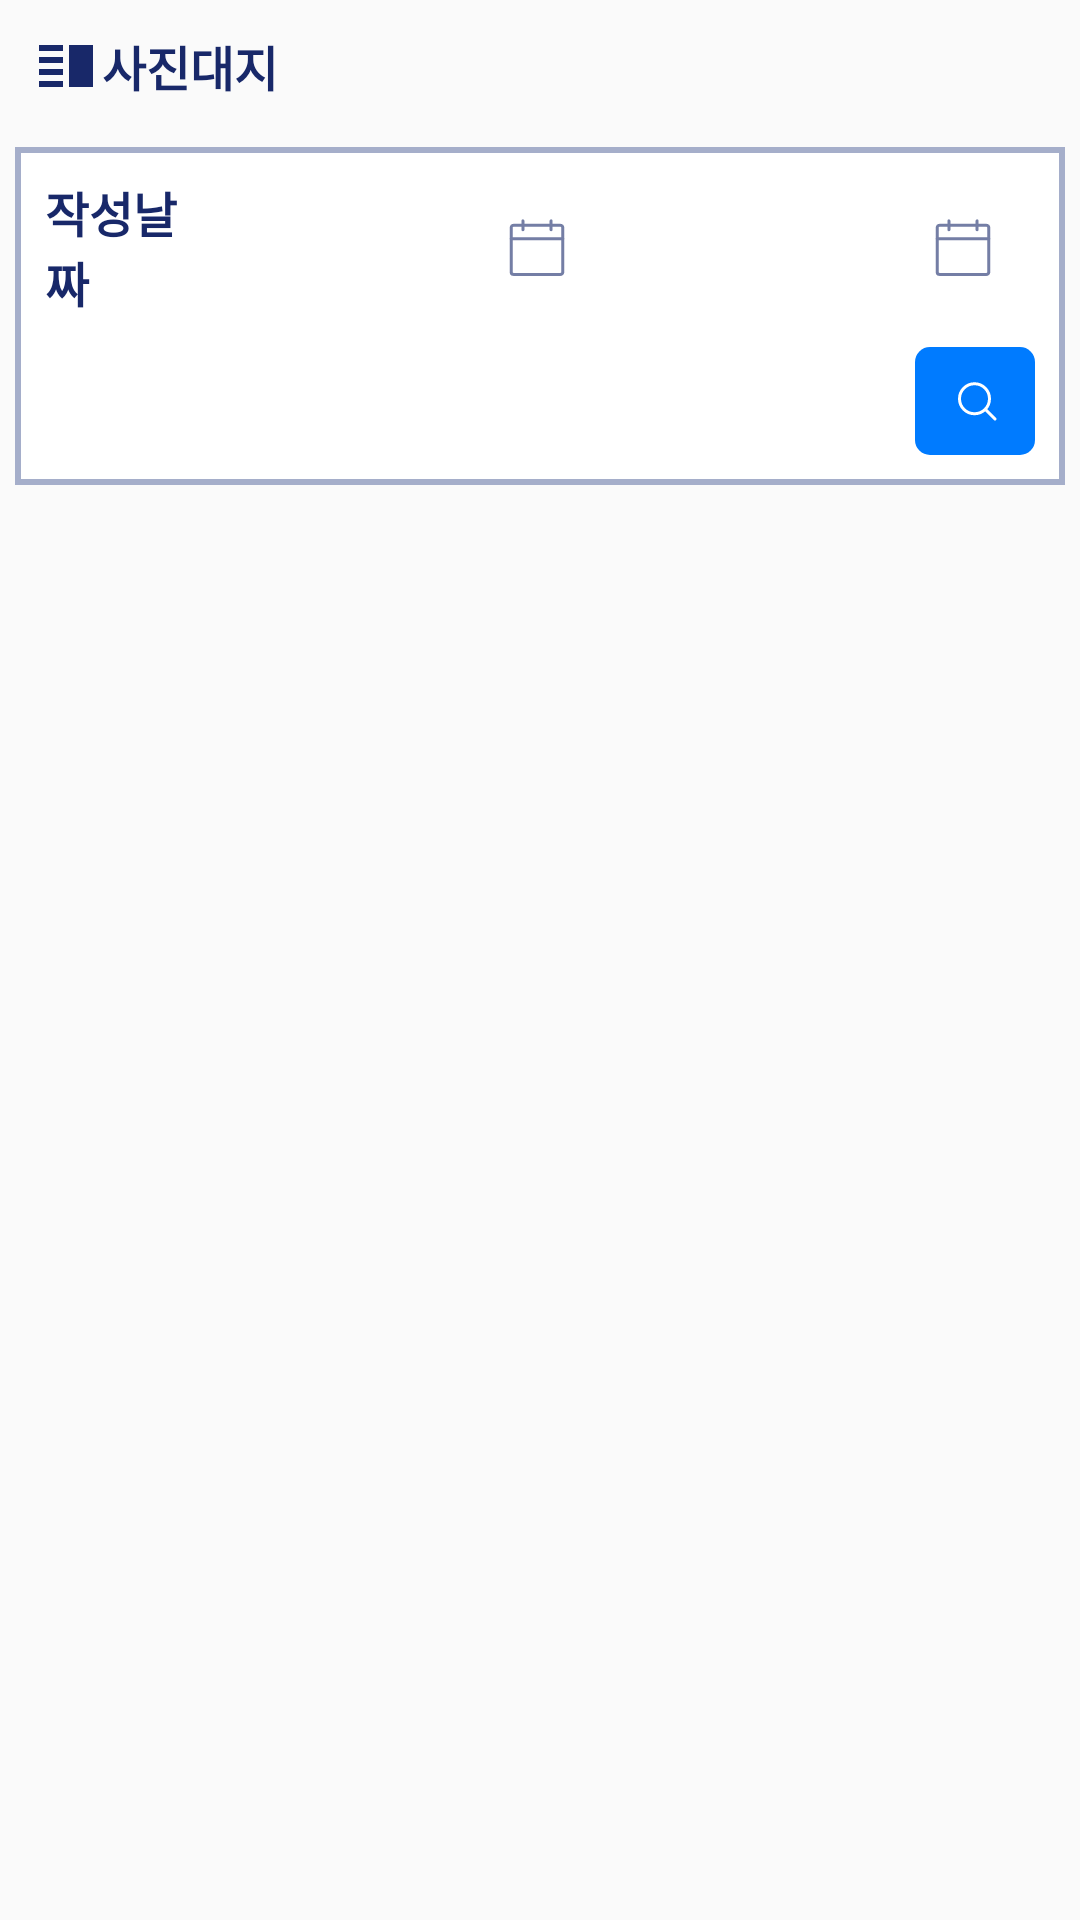

Layout XML and referenced resources for this Android screen:
<!-- AndroidManifest.xml: application theme Theme.GongGanDaeJang -->
<!-- res/layout/fragment_photo_gallery.xml -->
<?xml version="1.0" encoding="utf-8"?>
<FrameLayout xmlns:android="http://schemas.android.com/apk/res/android"
    xmlns:app="http://schemas.android.com/apk/res-auto"
    xmlns:tools="http://schemas.android.com/tools"
    android:layout_width="match_parent"
    android:layout_height="match_parent"
    tools:context="com.gonggan.source.photogallery.PhotoGalleryFragment">
        <LinearLayout
            android:layout_width="match_parent"
            android:layout_height="match_parent"
            android:orientation="vertical"
            tools:ignore="UselessParent">
            <androidx.constraintlayout.widget.ConstraintLayout
                android:padding="10sp"
                android:layout_width="match_parent"
                android:layout_height="wrap_content"
                android:orientation="horizontal"
                android:baselineAligned="false">
                <ImageView
                    android:id="@+id/imageView6"
                    android:layout_width="wrap_content"
                    android:layout_height="wrap_content"
                    android:layout_gravity="center"
                    android:src="@drawable/ic_baseline_vertical_split_24"
                    app:layout_constraintStart_toStartOf="parent"
                    app:layout_constraintTop_toTopOf="parent"
                    tools:ignore="ContentDescription" />
                <TextView
                    android:layout_width="0sp"
                    android:layout_height="wrap_content"
                    android:layout_gravity="center"
                    android:gravity="start"
                    android:text="@string/photo_gallery"
                    android:textColor="@color/AllScape_deep_blue"
                    android:textSize="16sp"
                    android:textStyle="bold"
                    app:layout_constraintBottom_toBottomOf="@+id/imageView6"
                    app:layout_constraintEnd_toEndOf="parent"
                    app:layout_constraintStart_toEndOf="@+id/imageView6"
                    app:layout_constraintTop_toTopOf="@+id/imageView6" />
            </androidx.constraintlayout.widget.ConstraintLayout>

        
            
            <LinearLayout
                android:id="@+id/filter_layout"
                android:layout_width="match_parent"
                android:layout_height="wrap_content"
                android:orientation="vertical"
                android:background="@drawable/square_table"
                android:layout_margin="5sp"
                android:padding="10sp">

                <LinearLayout
                    android:layout_width="match_parent"
                    android:layout_height="wrap_content"
                    android:weightSum="1">
                    <TextView
                        android:layout_width="0sp"
                        android:layout_height="wrap_content"
                        android:layout_gravity="center"
                        android:layout_weight="0.2"
                        android:text="@string/write_date"
                        android:textColor="@color/AllScape_deep_blue"
                        android:textSize="16sp"
                        android:textStyle="bold" />
                    <TextView
                        android:id="@+id/start_date"
                        android:layout_width="0sp"
                        android:layout_height="wrap_content"
                        android:layout_gravity="center"
                        android:layout_weight="0.35"
                        android:textColor="@color/AllScape_deep_blue"
                        android:ems="6"
                        android:gravity="center"
                        android:minHeight="36dp"
                        android:textSize="16sp" />
                    <ImageButton
                        android:id="@+id/start_date_picker"
                        android:layout_width="wrap_content"
                        android:layout_height="wrap_content"
                        android:layout_gravity="center"
                        android:background="@drawable/ic_ico_calendar"
                        tools:ignore="ContentDescription" />
                    <TextView
                        android:layout_width="wrap_content"
                        android:layout_height="wrap_content"
                        android:layout_gravity="center"
                        android:layout_weight="0.05"
                        android:gravity="center"
                        android:textColor="@color/white"
                        android:text="~"
                        tools:ignore="HardcodedText" />
                    <TextView
                        android:id="@+id/end_date"
                        android:layout_width="0sp"
                        android:layout_height="wrap_content"
                        android:layout_gravity="center"
                        android:layout_weight="0.35"
                        android:ems="6"
                        android:gravity="center"
                        android:textColor="@color/AllScape_deep_blue"
                        android:minHeight="36dp"
                        android:textSize="16sp" />
                    <ImageButton
                        android:id="@+id/end_date_picker"
                        android:layout_width="wrap_content"
                        android:layout_height="wrap_content"
                        android:layout_gravity="center"
                        android:background="@drawable/ic_ico_calendar"
                        tools:ignore="ContentDescription" />
                </LinearLayout>

                <ImageButton
                    android:id="@+id/search_btn"
                    android:layout_width="wrap_content"
                    android:layout_height="wrap_content"
                    android:layout_gravity="end"
                    android:layout_marginTop="10sp"
                    android:background="@drawable/search_btn"
                    android:maxHeight="42dp"
                    android:padding="10sp"
                    android:src="@drawable/ic_btn_ico_search"
                    tools:ignore="ContentDescription" />
            </LinearLayout>
        <androidx.recyclerview.widget.RecyclerView
            android:id="@+id/gallery_recycler"
            android:layout_width="match_parent"
            android:layout_height="wrap_content" />
    </LinearLayout>
</FrameLayout>
<!-- resources referenced by this layout -->
<resources>
  <color name="AllScape_deep_blue">#182869</color>
  <color name="white">#FFFFFFFF</color>
  <!-- drawable ic_baseline_vertical_split_24 (drawable) -->
  <vector android:height="24dp" android:tint="@color/AllScape_deep_blue"
      android:viewportHeight="24" android:viewportWidth="24"
      android:width="24dp" xmlns:android="http://schemas.android.com/apk/res/android">
      <path android:fillColor="@android:color/white" android:pathData="M3,15h8v-2L3,13v2zM3,19h8v-2L3,17v2zM3,11h8L11,9L3,9v2zM3,5v2h8L11,5L3,5zM13,5h8v14h-8L13,5z"/>
  </vector>
  <!-- drawable ic_btn_ico_search (drawable) -->
  <vector xmlns:android="http://schemas.android.com/apk/res/android"
      android:width="17dp"
      android:height="16dp"
      android:viewportWidth="17"
      android:viewportHeight="16">
    <path
        android:strokeWidth="1"
        android:pathData="M8.167,12.25C10.928,12.25 13.167,10.011 13.167,7.25C13.167,4.489 10.928,2.25 8.167,2.25C5.406,2.25 3.167,4.489 3.167,7.25C3.167,10.011 5.406,12.25 8.167,12.25Z"
        android:strokeLineJoin="round"
        android:fillColor="#00000000"
        android:strokeColor="#ffffff"
        android:strokeLineCap="round"/>
    <path
        android:strokeWidth="1"
        android:pathData="M12,11L15,14"
        android:strokeLineJoin="round"
        android:fillColor="#00000000"
        android:strokeColor="#ffffff"
        android:strokeLineCap="round"/>
  </vector>
  <!-- drawable search_btn (drawable) -->
  <?xml version="1.0" encoding="utf-8"?>
  <shape xmlns:android="http://schemas.android.com/apk/res/android">
      <solid
          android:color="@color/AllScape_blue"/>
      <corners
          android:radius="5dp"/>
      <size
          android:width="40dp"
          android:height="20dp"/>
  </shape>
  <!-- drawable square_table (drawable) -->
  <?xml version="1.0" encoding="utf-8"?>
  <shape xmlns:android="http://schemas.android.com/apk/res/android">
      <solid
          android:color="#fff"/>
      <stroke
          android:width="2dp"
          android:color="@color/AllScape_gray"/>
      <size
          android:width="64dp"
          android:height="30dp"
          />
  </shape>
  <string name="photo_gallery">사진대지</string>
  <string name="write_date">작성날짜</string>
  <style name="Theme.GongGanDaeJang" parent="Theme.AppCompat.Light.DarkActionBar">
          
          <item name="colorPrimary">@color/purple_500</item>
          <item name="colorPrimaryDark">@color/purple_700</item>
          <item name="colorAccent">@color/teal_200</item>
          
          
          <item name="windowActionBar">false</item>
          <item name="windowNoTitle">true</item>
      </style>
  <color name="AllScape_blue">#007bff</color>
  <color name="AllScape_gray">#A5AECA</color>
  <color name="purple_500">#FF6200EE</color>
  <color name="purple_700">#FF3700B3</color>
  <color name="teal_200">#FF03DAC5</color>
</resources>
